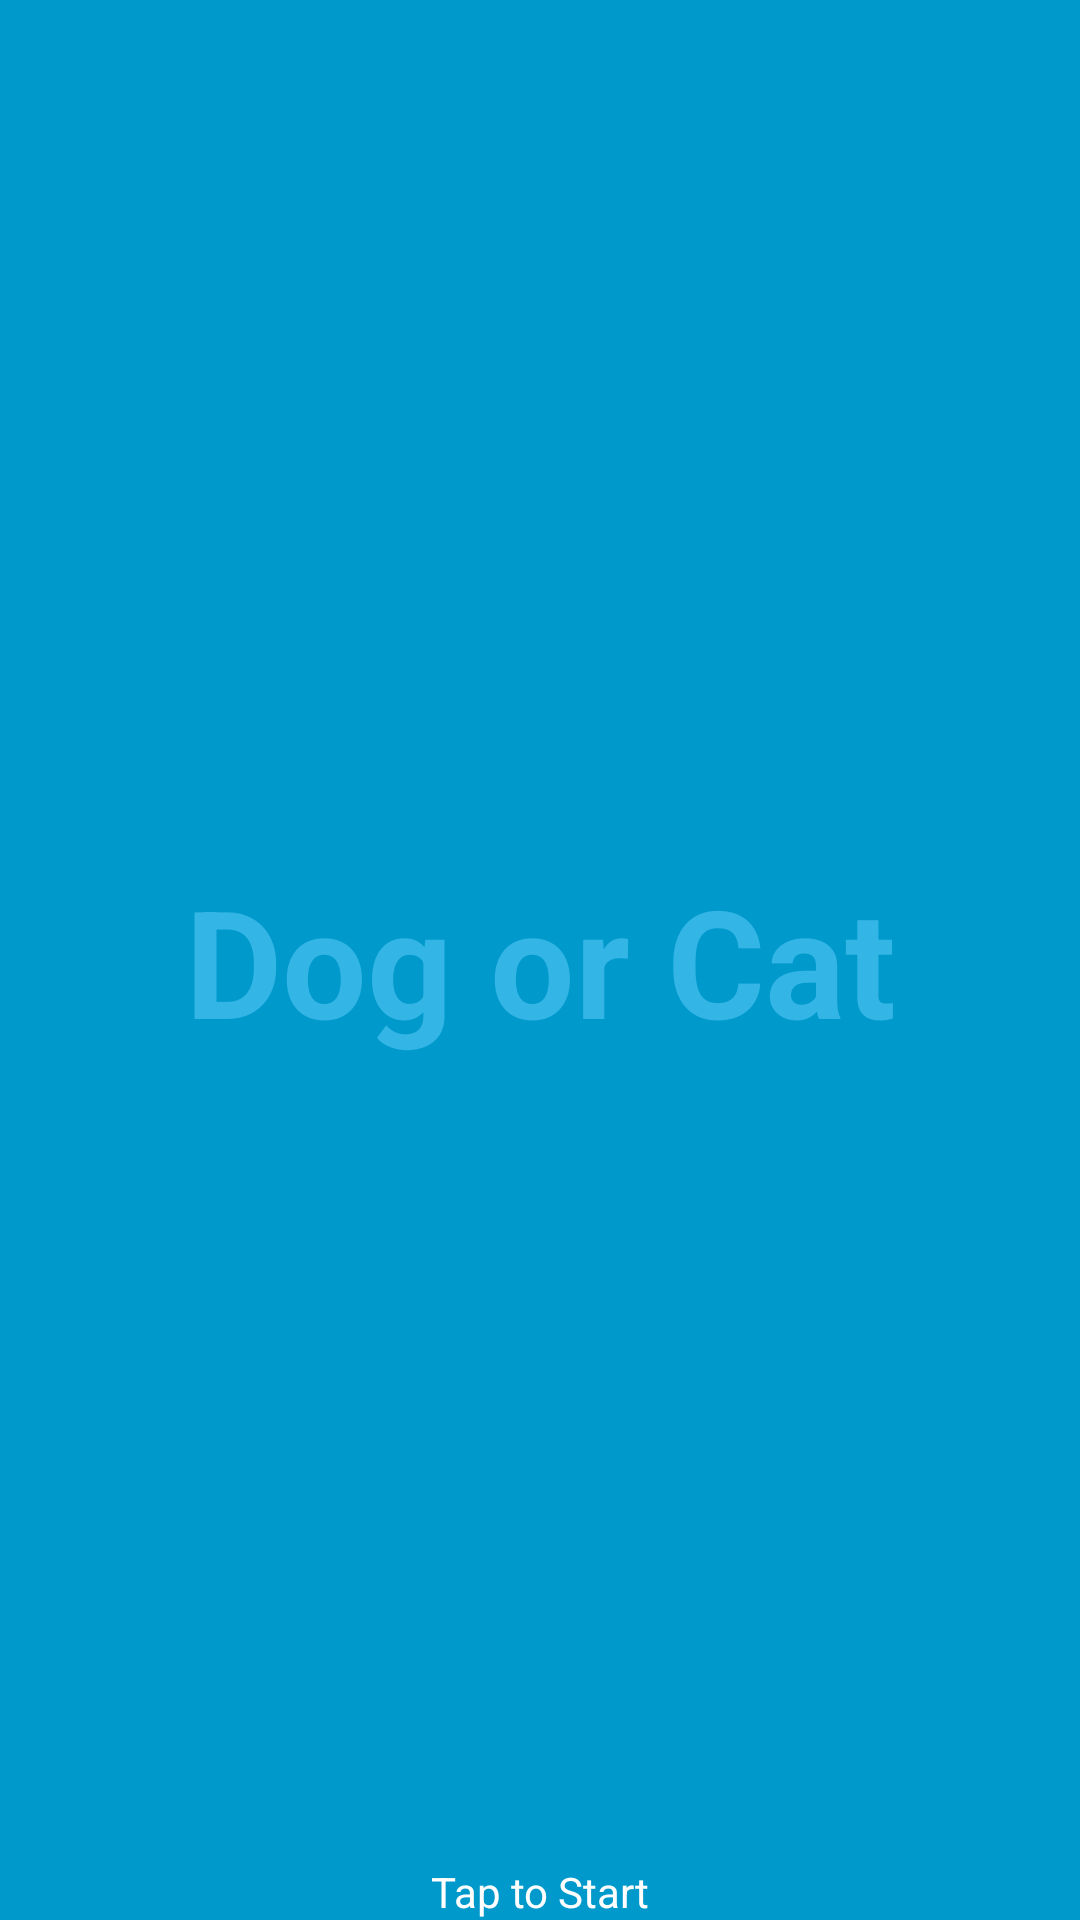

Layout XML and referenced resources for this Android screen:
<!-- AndroidManifest.xml: activity theme FullscreenTheme -->
<!-- res/layout/activity_hello.xml -->
<FrameLayout xmlns:android="http://schemas.android.com/apk/res/android"
    xmlns:tools="http://schemas.android.com/tools"
    android:layout_width="match_parent"
    android:layout_height="match_parent"
    android:background="#0099cc"
    tools:context="com.example.admin.btl.HelloActivity">

    
    <TextView
        android:id="@+id/fullscreen_content"
        android:layout_width="match_parent"
        android:layout_height="match_parent"
        android:gravity="center"
        android:keepScreenOn="true"
        android:text="@string/hello_content"
        android:textColor="#33b5e5"
        android:textSize="50sp"
        android:textStyle="bold" />

    
    <FrameLayout
        android:layout_width="match_parent"
        android:layout_height="match_parent"
        android:fitsSystemWindows="true">

        <LinearLayout
            android:id="@+id/fullscreen_content_controls"
            android:layout_width="match_parent"
            android:layout_height="wrap_content"
            android:layout_gravity="bottom|center_horizontal"
            android:orientation="horizontal"
            tools:ignore="UselessParent">

            <TextView
                android:id="@+id/start"
                android:layout_width="match_parent"
                android:layout_height="wrap_content"
                android:layout_weight="1"
                android:textColor="@color/white"
                android:textAlignment="center"
                android:text="Tap to Start" />

        </LinearLayout>
    </FrameLayout>

</FrameLayout>
<!-- resources referenced by this layout -->
<resources>
  <color name="white">#ffffff</color>
  <string name="hello_content">Dog or Cat</string>
  <style name="FullscreenTheme" parent="AppTheme">
          <item name="android:actionBarStyle">@style/FullscreenActionBarStyle</item>
          <item name="android:windowActionBarOverlay">true</item>
          <item name="android:windowBackground">@null</item>
          <item name="metaButtonBarStyle">?android:attr/buttonBarStyle</item>
          <item name="metaButtonBarButtonStyle">?android:attr/buttonBarButtonStyle</item>
      </style>
  <style name="AppTheme" parent="Theme.AppCompat.Light.DarkActionBar">
          
          <item name="colorPrimary">@color/colorPrimary</item>
          <item name="colorPrimaryDark">@color/colorPrimaryDark</item>
          <item name="colorAccent">@color/colorAccent</item>
      </style>
  <style name="FullscreenActionBarStyle" parent="Widget.AppCompat.ActionBar">
          <item name="android:background">@color/black_overlay</item>
      </style>
  <color name="colorPrimary">#F50057</color>
  <color name="colorPrimaryDark">#C51162</color>
  <color name="colorAccent">#FF80AB</color>
  <color name="black_overlay">#66000000</color>
</resources>
